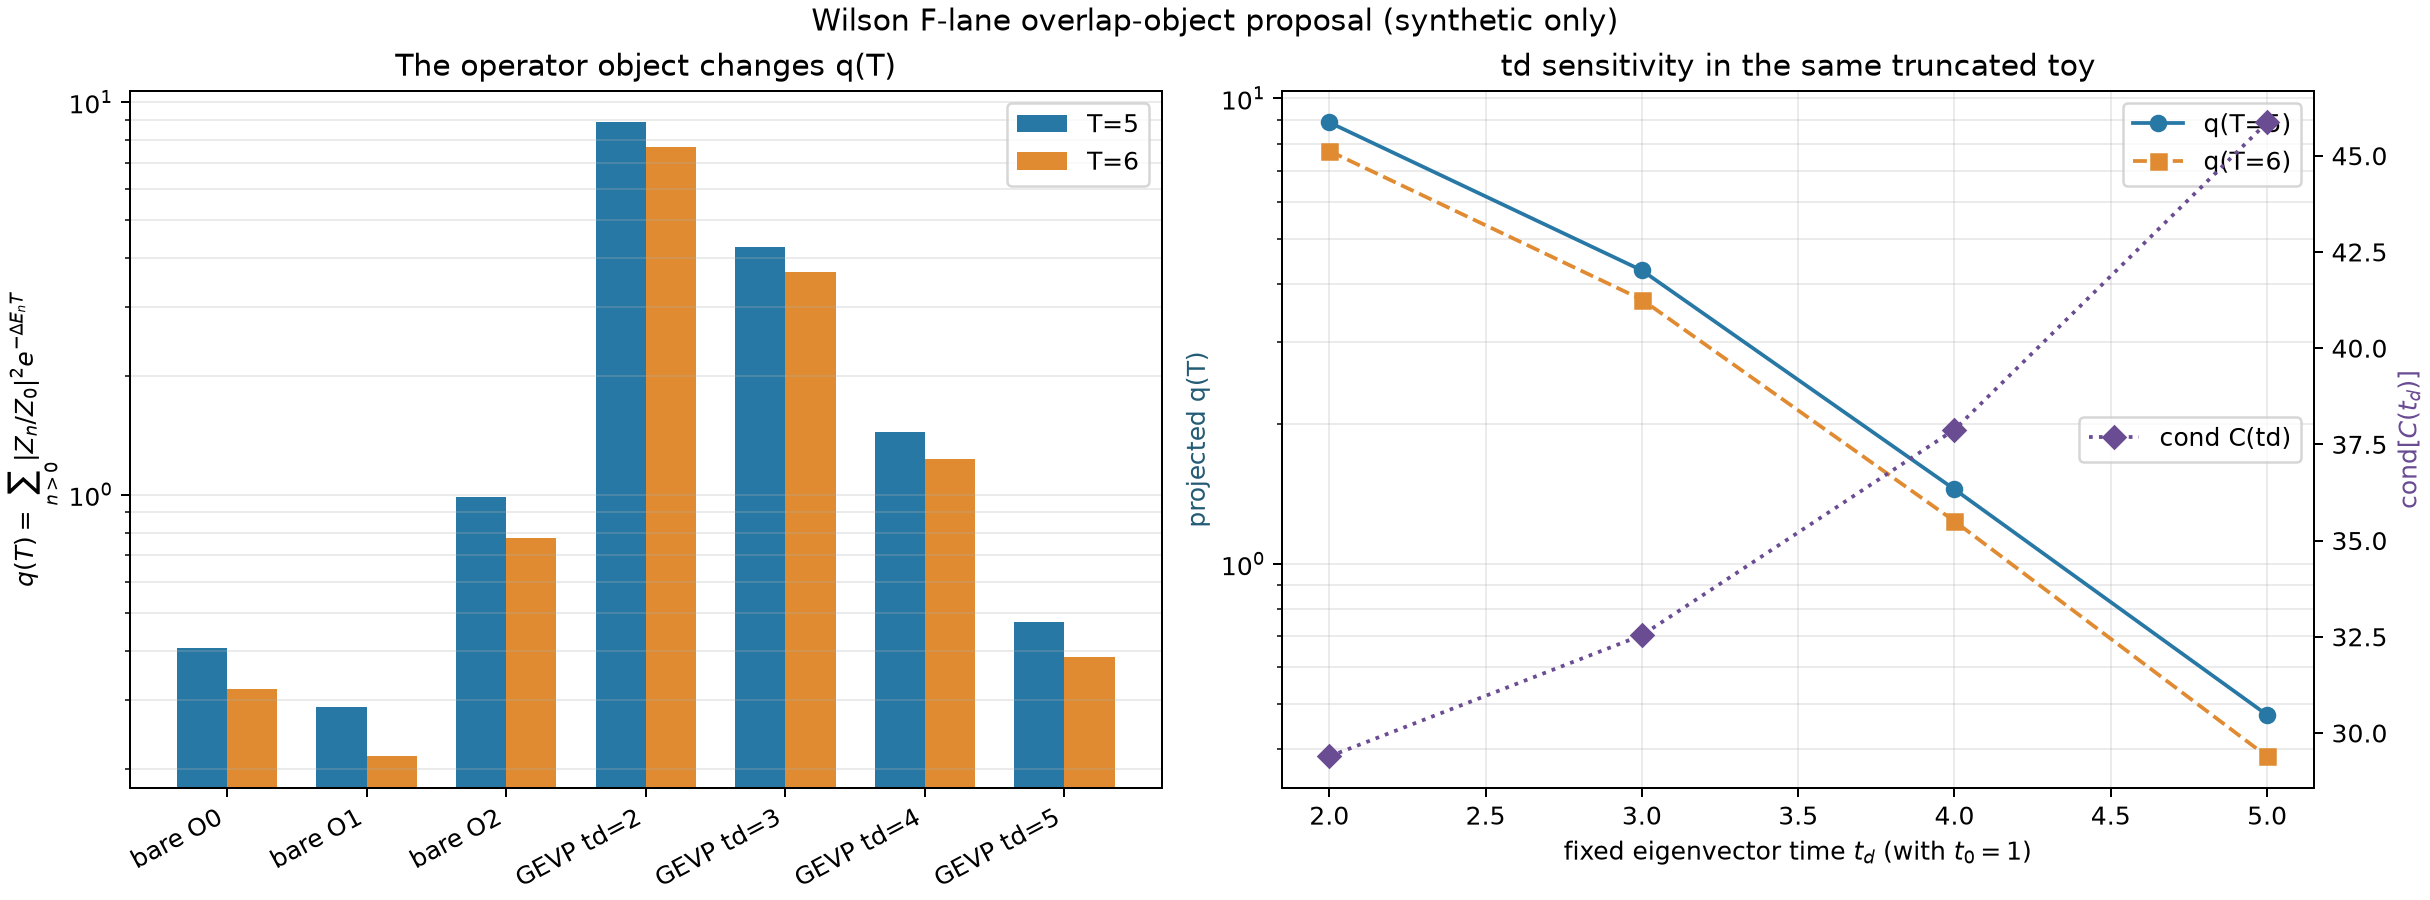

Values plotted in this chart, from the file beside it:
operator_object, kind, t0, td, T, q_T, metric_condition_number, diagonalization_matrix_condition_number, largest_gevp_eigenvalue
bare_operator_0, original_basis_operator, 1, , 5, 0.4074, , , 
bare_operator_0, original_basis_operator, 1, , 6, 0.3189, , , 
bare_operator_1, original_basis_operator, 1, , 5, 0.2878, , , 
bare_operator_1, original_basis_operator, 1, , 6, 0.2149, , , 
bare_operator_2, original_basis_operator, 1, , 5, 0.988, , , 
bare_operator_2, original_basis_operator, 1, , 6, 0.7742, , , 
principal_gevp_projection_td_2, fixed_gevp_projected_operator, 1, 2, 5, 8.882, 28.21, 29.39, 0.7291
principal_gevp_projection_td_2, fixed_gevp_projected_operator, 1, 2, 6, 7.711, 28.21, 29.39, 0.7291
principal_gevp_projection_td_3, fixed_gevp_projected_operator, 1, 3, 5, 4.271, 28.21, 32.54, 0.5338
principal_gevp_projection_td_3, fixed_gevp_projected_operator, 1, 3, 6, 3.697, 28.21, 32.54, 0.5338
principal_gevp_projection_td_4, fixed_gevp_projected_operator, 1, 4, 5, 1.446, 28.21, 37.88, 0.396
principal_gevp_projection_td_4, fixed_gevp_projected_operator, 1, 4, 6, 1.235, 28.21, 37.88, 0.396
principal_gevp_projection_td_5, fixed_gevp_projected_operator, 1, 5, 5, 0.4735, 28.21, 45.87, 0.3031
principal_gevp_projection_td_5, fixed_gevp_projected_operator, 1, 5, 6, 0.3856, 28.21, 45.87, 0.3031
